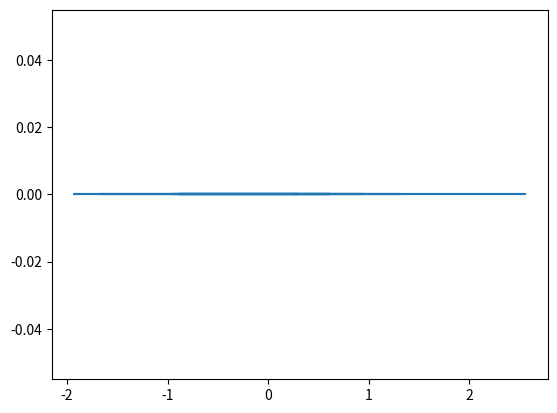

Source code (Python):
# scatter points in 1d

import numpy as np
import matplotlib.pyplot as plt

# generate 1d point cloud with 20 points

mean = 0
x = np.random.normal(mean, 1, 20)

# plot
plt.plot(x, np.zeros_like(x))
plt.show()
